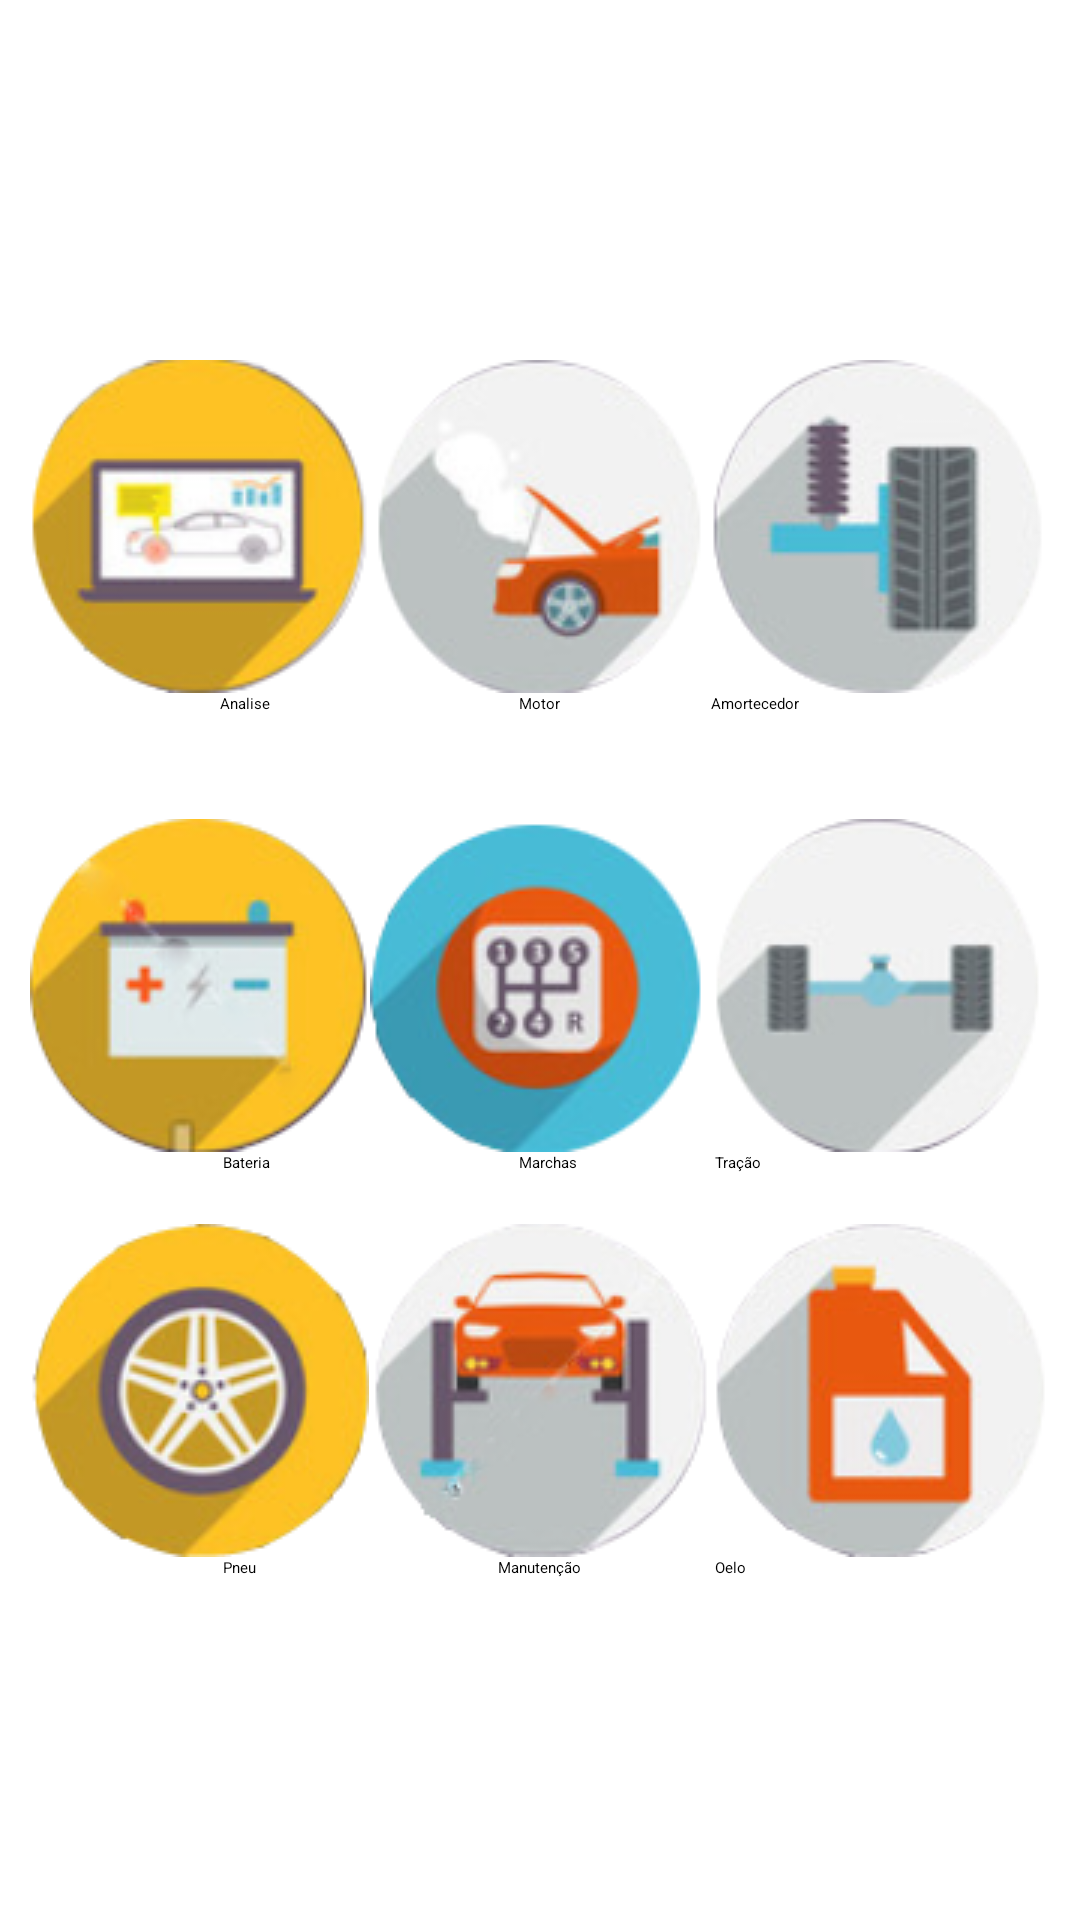

The Android layout XML behind this screen, and the referenced resources:
<!-- AndroidManifest.xml: application theme AppTheme -->
<!-- res/layout/imagens_servico_fragment.xml -->
<?xml version="1.0" encoding="utf-8"?>
<FrameLayout xmlns:android="http://schemas.android.com/apk/res/android"
    xmlns:app="http://schemas.android.com/apk/res-auto"
    android:layout_width="match_parent"
    android:layout_height="match_parent"
    android:background="@color/cardview_light_background"
    xmlns:card_view="http://schemas.android.com/tools">



    <RelativeLayout
        android:layout_width="match_parent"
        android:layout_height="match_parent"
        android:layout_marginTop="120dp"
        android:layout_marginLeft="10dp"
        android:layout_marginRight="10dp"
        android:orientation="vertical">

        <ImageButton
            android:layout_width="wrap_content"
            android:layout_height="wrap_content"
            android:layout_gravity="left|top"
            android:id="@+id/ib_analise"
            android:layout_alignParentTop="true"
            android:layout_alignParentLeft="true"
            android:layout_alignParentStart="true"
            android:background="@android:color/transparent"
            android:src="@drawable/analiese"/>

        <ImageButton
            android:layout_width="wrap_content"
            android:layout_height="wrap_content"
            android:layout_gravity="left|top"
            android:id="@+id/ib_motor"
            android:layout_alignParentTop="true"
            android:layout_centerHorizontal="true"
            android:background="@android:color/transparent"
            android:src="@drawable/motor"/>

        <ImageButton
            android:layout_width="wrap_content"
            android:layout_height="wrap_content"
            android:layout_gravity="left|top"
            android:id="@+id/ib_amortecedor"
            android:layout_alignParentTop="true"
            android:layout_alignParentRight="true"
            android:layout_alignParentEnd="true"
            android:background="@android:color/transparent"
            android:src="@drawable/amortecedor"/>

        <ImageButton
            android:layout_width="wrap_content"
            android:layout_height="wrap_content"
            android:layout_gravity="left|top"
            android:id="@+id/ib_bateria"
            android:layout_marginTop="35dp"
            android:background="@android:color/transparent"
            android:src="@drawable/bateria"
            android:layout_below="@+id/editText"
            android:layout_alignParentLeft="true"
            android:layout_alignParentStart="true" />

        <ImageButton
            android:layout_width="wrap_content"
            android:layout_height="wrap_content"
            android:layout_gravity="left|top"
            android:id="@+id/ib_marcha"
            android:layout_alignTop="@+id/ib_bateria"
            android:layout_alignLeft="@+id/ib_motor"
            android:layout_alignStart="@+id/ib_motor"
            android:background="@android:color/transparent"
            android:src="@drawable/marchas"/>

        <ImageButton
            android:layout_width="wrap_content"
            android:layout_height="wrap_content"
            android:layout_gravity="left|top"
            android:id="@+id/ib_tracao"
            android:layout_alignTop="@+id/ib_marcha"
            android:layout_alignLeft="@+id/ib_amortecedor"
            android:layout_alignStart="@+id/ib_amortecedor"
            android:background="@android:color/transparent"
            android:src="@drawable/tracao"/>

        <TextView
            android:layout_width="wrap_content"
            android:layout_height="wrap_content"
            android:id="@+id/editText"
            android:text="Analise"
            android:layout_below="@+id/ib_analise"
            android:layout_alignRight="@+id/ib_analise"
            android:layout_alignEnd="@+id/ib_analise"
            android:layout_marginRight="33dp"
            android:layout_marginEnd="33dp" />

        <TextView
            android:layout_width="wrap_content"
            android:layout_height="wrap_content"
            android:id="@+id/editText2"
            android:text="Motor"
            android:layout_alignBottom="@+id/editText"
            android:layout_centerHorizontal="true" />

        <TextView
            android:layout_width="wrap_content"
            android:layout_height="wrap_content"
            android:id="@+id/editText3"
            android:text="Amortecedor"
            android:layout_below="@+id/ib_amortecedor"
            android:layout_alignLeft="@+id/ib_amortecedor"
            android:layout_alignStart="@+id/ib_amortecedor" />

        <TextView
            android:layout_width="wrap_content"
            android:layout_height="wrap_content"
            android:id="@+id/editText4"
            android:text="Bateria"
            android:layout_below="@+id/ib_bateria"
            android:layout_alignRight="@+id/editText"
            android:layout_alignEnd="@+id/editText" />

        <TextView
            android:layout_width="wrap_content"
            android:layout_height="wrap_content"
            android:id="@+id/editText5"
            android:text="Marchas"
            android:layout_above="@+id/ib_pneu"
            android:layout_alignLeft="@+id/editText2"
            android:layout_alignStart="@+id/editText2" />

        <TextView
            android:layout_width="wrap_content"
            android:layout_height="wrap_content"
            android:id="@+id/editText6"
            android:text="Tração"
            android:layout_below="@+id/ib_tracao"
            android:layout_alignLeft="@+id/editText9"
            android:layout_alignStart="@+id/editText9" />

        <ImageButton
            android:layout_width="wrap_content"
            android:layout_height="wrap_content"
            android:layout_gravity="left|top"
            android:id="@+id/ib_pneu"
            android:layout_marginTop="17dp"
            android:background="@android:color/transparent"
            android:src="@drawable/roda"
            android:layout_below="@+id/editText4"
            android:layout_alignParentLeft="true"
            android:layout_alignParentStart="true"/>

        <ImageButton
            android:layout_width="wrap_content"
            android:layout_height="wrap_content"
            android:layout_gravity="left|top"
            android:id="@+id/ib_manutencao"
            android:background="@android:color/transparent"
            android:src="@drawable/manutencao"
            android:layout_alignTop="@+id/ib_pneu"
            android:layout_alignLeft="@+id/ib_marcha"
            android:layout_alignStart="@+id/ib_marcha"/>

        <ImageButton
            android:layout_width="wrap_content"
            android:layout_height="wrap_content"
            android:layout_gravity="left|top"
            android:id="@+id/ib_oleo"
            android:background="@android:color/transparent"
            android:src="@drawable/oleo"
            android:layout_alignTop="@+id/ib_manutencao"
            android:layout_alignParentRight="true"
            android:layout_alignParentEnd="true"/>

        <TextView
            android:layout_width="wrap_content"
            android:layout_height="wrap_content"
            android:id="@+id/editText7"
            android:text="Pneu"
            android:layout_below="@+id/ib_pneu"
            android:layout_alignLeft="@+id/editText4"
            android:layout_alignStart="@+id/editText4" />

        <TextView
            android:layout_width="wrap_content"
            android:layout_height="wrap_content"
            android:id="@+id/editText8"
            android:text="Manutenção"
            android:layout_alignTop="@+id/editText7"
            android:layout_centerHorizontal="true" />

        <TextView
            android:layout_width="wrap_content"
            android:layout_height="wrap_content"
            android:id="@+id/editText9"
            android:text="Oelo"
            android:layout_below="@+id/ib_oleo"
            android:layout_alignRight="@+id/editText3"
            android:layout_alignEnd="@+id/editText3"
            android:layout_marginRight="18dp"
            android:layout_marginEnd="18dp" />
    </RelativeLayout>



</FrameLayout>
<!-- resources referenced by this layout -->
<resources>
  <!-- drawable amortecedor: png bitmap (drawable, 18318 bytes) -->
  <!-- drawable analiese: png bitmap (drawable, 18824 bytes) -->
  <!-- drawable bateria: png bitmap (drawable, 17362 bytes) -->
  <!-- drawable manutencao: png bitmap (drawable, 18469 bytes) -->
  <!-- drawable marchas: png bitmap (drawable, 20371 bytes) -->
  <!-- drawable motor: png bitmap (drawable, 16310 bytes) -->
  <!-- drawable oleo: png bitmap (drawable, 15687 bytes) -->
  <!-- drawable roda: png bitmap (drawable, 25566 bytes) -->
  <!-- drawable tracao: png bitmap (drawable, 13578 bytes) -->
  <style name="AppTheme" parent="MaterialDrawerTheme.Light.DarkToolbar.TranslucentStatus">
          
  
          
          <item name="colorPrimary">@color/colorPrimary</item>
          
          <item name="colorPrimaryDark">@color/colorPrimaryDark</item>
          
          <item name="colorAccent">@color/colorAccent</item>
          
          
          
          
     </style>
  <color name="colorPrimary">#009688</color>
  <color name="colorPrimaryDark">#00796b</color>
  <color name="colorAccent">#4caf50</color>
</resources>
